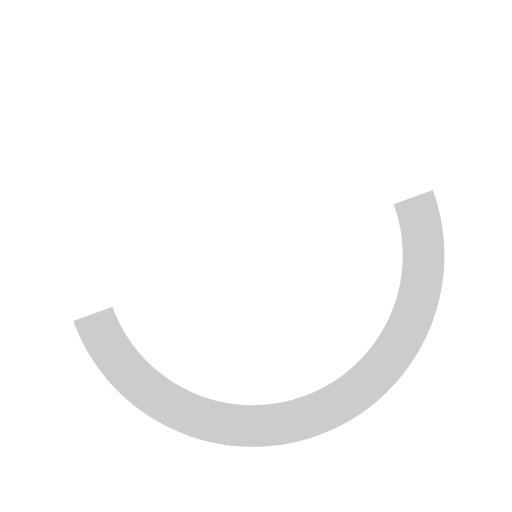
t = 0.00 s
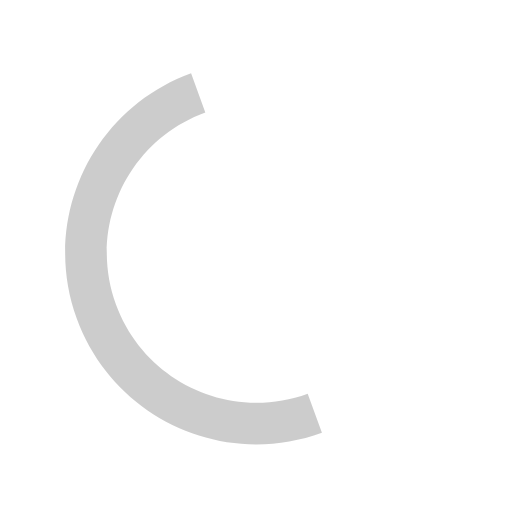
t = 0.20 s
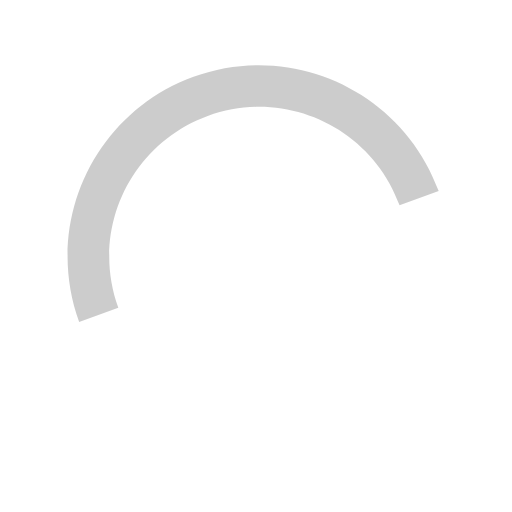
t = 0.40 s
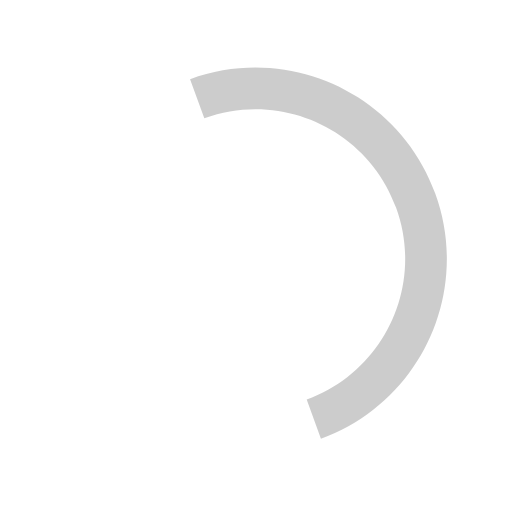
t = 0.60 s

The animated SVG that drew these frames (rendered in a browser with its animation timeline set to each time). Animation: 1 SMIL element (animateTransform=1); one cycle of 0.80 s, repeats indefinitely.

<svg xmlns="http://www.w3.org/2000/svg" width="40" height="40" viewBox="0 0 50 50"><path fill="rgba(0,0,0,0.2)" d="M7.157 31.34c3.53 9.696 14.25 14.696 23.947 11.166 9.695-3.529 14.695-14.25 11.166-23.946l-3.823 1.391c2.76 7.585-1.15 15.972-8.735 18.733-7.585 2.76-15.971-1.15-18.732-8.735l-3.823 1.39z"><animateTransform attributeType="xml" attributeName="transform" type="rotate" from="0 25 25" to="360 25 25" dur="0.8s" repeatCount="indefinite"/></path></svg>